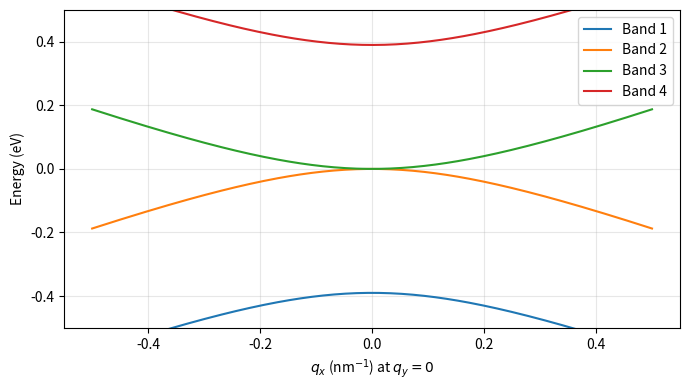
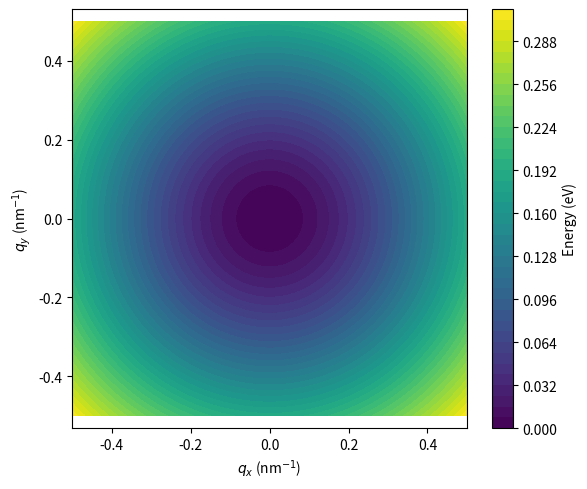
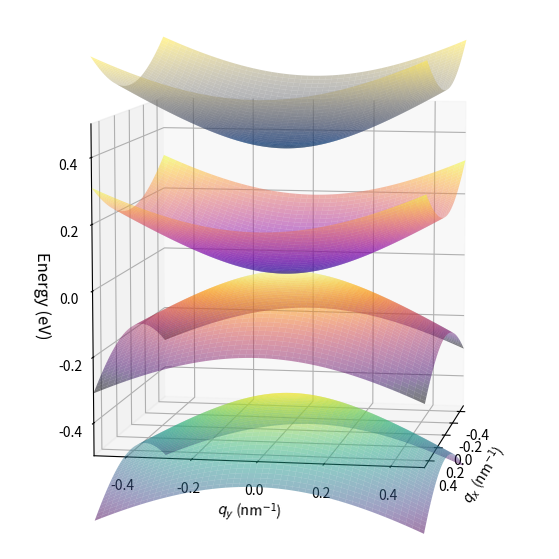

Generate these figures, in order, with matplotlib:
import matplotlib.pyplot as plt
import numpy as np
from numpy import linalg as LA
from mpl_toolkits.mplot3d.art3d import Poly3DCollection
from scipy.constants import hbar, eV
   

a = 2.46e-10

gamma1 = 0.39 * eV
gamma3 = 0.315 * eV

vF = 10**6  # Fermi velocity (m/s)


"""Define grid in reciprocal space"""
qmax = 5e8 # 1/m, small region around K point
N = 200

qx = np.linspace(-qmax, qmax, N)
qy = np.linspace(-qmax, qmax, N)
QX, QY = np.meshgrid(qx, qy)

QX_nm = QX * 1e-9
QY_nm = QY * 1e-9

bands = np.zeros((4, N, N), dtype=float)

def H_bilayer(qx, qy):
    H = [
        [0, vF * hbar * (qx + 1j * qy), 0, 0],
        [vF * hbar * (qx - 1j * qy), 0, gamma1, 0],
        [0, gamma1, 0, vF * hbar * (qx - 1j * qy)],
        [0, 0, vF * hbar * (qx + 1j * qy), 0]
    ]
    return np.array(H)

#Diagonalise Hamiltonian at each k-point
for i in range(N):
    for j in range(N):
        eigs_J = LA.eigvalsh(H_bilayer(QX[i, j], QY[i, j]))
        bands[:,i,j] = eigs_J / eV  # Convert to eV

mid = N // 2  # qy=0 index (since linspace symmetric)
plt.figure(figsize=(7,4))
for n in range(4):
    plt.plot(QX_nm[mid, :], bands[n, mid, :], label=f'Band {n+1}')
plt.xlabel(r'$q_x$ (nm$^{-1}$) at $q_y=0$')
plt.ylabel('Energy (eV)')
plt.ylim(-0.5, 0.5)
plt.grid(True, alpha=0.3)
plt.legend()
plt.tight_layout()
plt.savefig('Bilayer_Graphene_Bands_qy0.png', bbox_inches='tight', pad_inches=0.1)
plt.show()

plt.figure(figsize=(6,5))
cs = plt.contourf(QX_nm, QY_nm, bands[2], levels=40)  # pick conduction low-energy band
plt.xlabel(r'$q_x$ (nm$^{-1}$)')
plt.ylabel(r'$q_y$ (nm$^{-1}$)')
plt.colorbar(cs, label='Energy (eV)')
plt.axis('equal')
plt.tight_layout()
plt.savefig('Bilayer_Graphene_Contour.png', bbox_inches='tight', pad_inches=0.1)
plt.show()

# Plot the 4 bands
fig = plt.figure(figsize=(10, 7))
ax = fig.add_subplot(111, projection='3d')
ax.plot_surface(QX_nm, QY_nm, bands[0], cmap='viridis', alpha=0.5, linewidth=0, antialiased=True)
ax.plot_surface(QX_nm, QY_nm, bands[1], cmap='inferno', alpha=0.5, linewidth=0, antialiased=True)
ax.plot_surface(QX_nm, QY_nm, bands[2], cmap='plasma', alpha=0.5, linewidth=0, antialiased=True)
ax.plot_surface(QX_nm, QY_nm, bands[3], cmap='cividis', alpha=0.5, linewidth=0, antialiased=True)

ax.set_xlabel(r'$q_x$ (nm$^{-1}$)')
ax.set_ylabel(r'$q_y$ (nm$^{-1}$)')
ax.set_zlabel('Energy (eV)', fontsize=12)

ax.set_xlim(-0.5, 0.5)
ax.set_ylim(-0.5, 0.5)
ax.set_zlim(-0.5, 0.5)

ax.view_init(elev=8, azim=10)
ax.set_box_aspect([1,1,1])
ax.margins(0.1)
plt.savefig('Bilayer_Graphene_Band_Structure.png', bbox_inches='tight', pad_inches=0.1)
plt.show()
